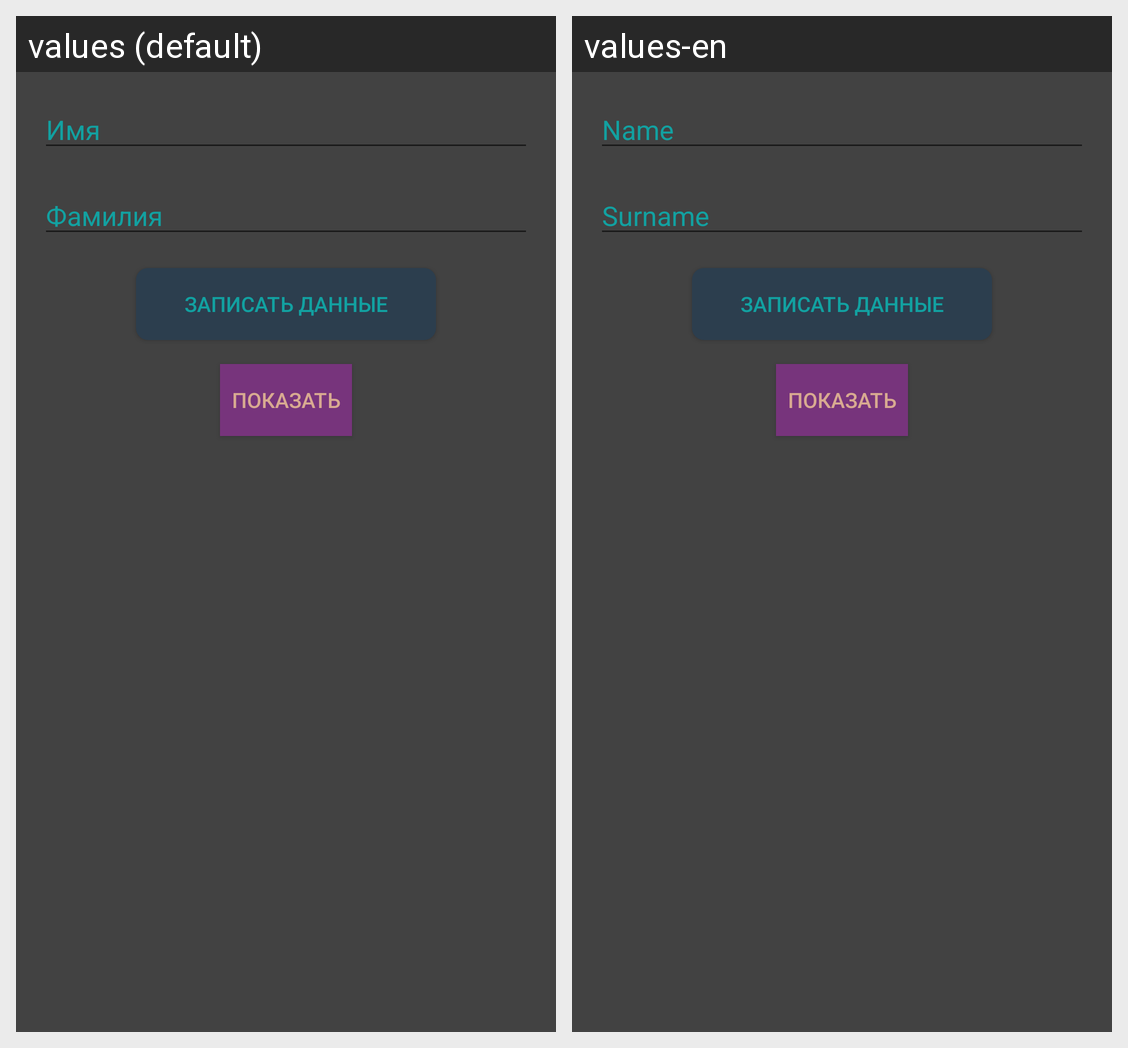

Locale-by-locale string values for the Android screen shown in this grid:
Android screen res/layout/activity_registration.xml rendered under 2 locales, left to right: values (default), values-en. Device: Nexus 5 (rendered at 1080×1920; each locale shown at half size, 540×960, under a caption strip naming it); theme AppTheme.
Strings drawn on this screen, with the default value and each locale's value (text and hints the layout hard-codes, and strings that could not be matched under every locale, appear in the picture but are not listed):

name_registr
  values: Имя
  values-en: Name

fam_registr
  values: Фамилия
  values-en: Surname
